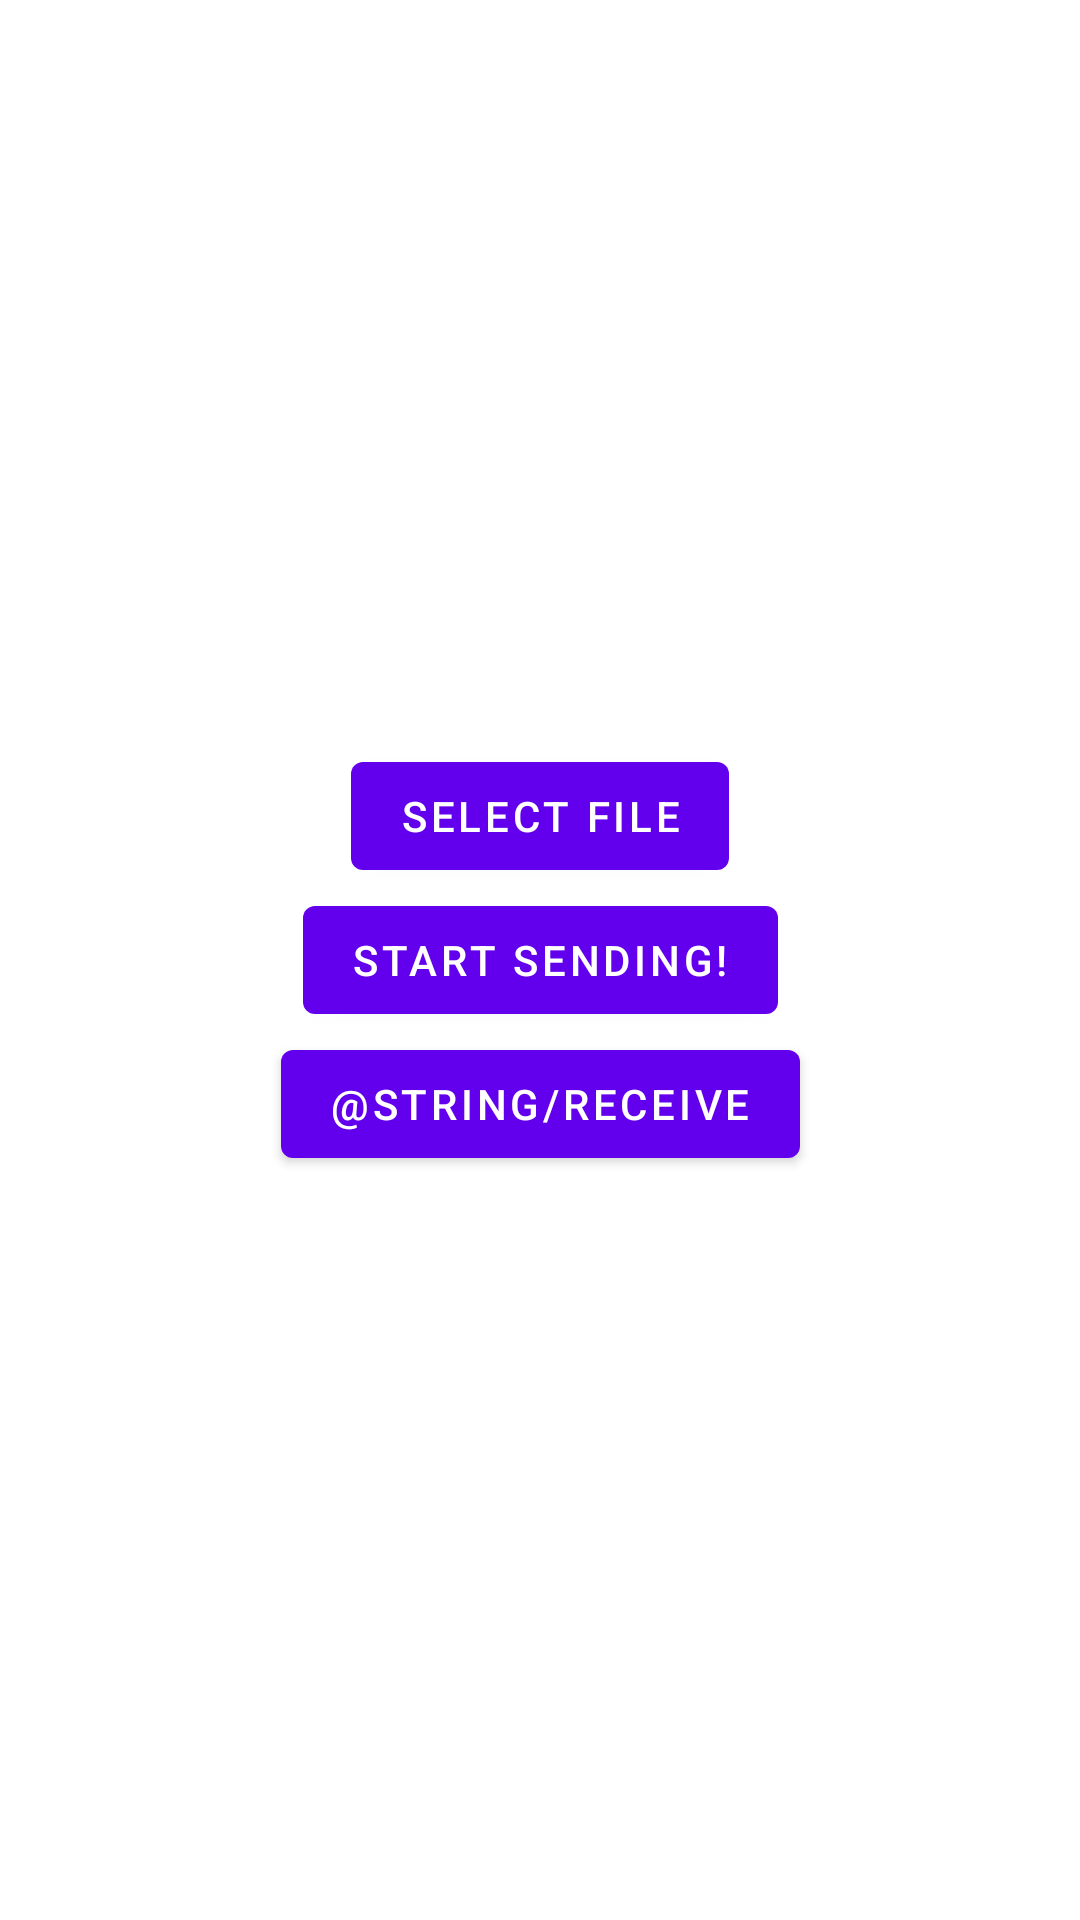

This screen was rendered from an Android layout file. Write that file and the resources it references.
<!-- AndroidManifest.xml: application theme Theme.Colorshare -->
<!-- res/layout/constraint_layout_v1.xml -->
<?xml version="1.0" encoding="utf-8"?>
<androidx.constraintlayout.widget.ConstraintLayout xmlns:android="http://schemas.android.com/apk/res/android"
    xmlns:app="http://schemas.android.com/apk/res-auto"
    xmlns:tools="http://schemas.android.com/tools"
    android:id="@+id/coordinatorLayout"
    android:layout_width="match_parent"
    android:layout_height="match_parent"
    tools:context=".MainActivity">

    <Button
        android:id="@+id/selectFileButton"
        android:layout_width="wrap_content"
        android:layout_height="wrap_content"
        android:text="@string/select_file"
        app:layout_constraintBottom_toTopOf="@id/startButton"
        app:layout_constraintEnd_toEndOf="parent"
        app:layout_constraintStart_toStartOf="parent"
        app:layout_constraintTop_toTopOf="parent"
        app:layout_constraintVertical_chainStyle="packed" />

    <Button
        android:id="@+id/startButton"
        android:layout_width="wrap_content"
        android:layout_height="wrap_content"
        android:text="@string/start_sending"
        app:layout_constraintBottom_toTopOf="@id/testButton"
        app:layout_constraintEnd_toEndOf="parent"
        app:layout_constraintStart_toStartOf="parent"
        app:layout_constraintTop_toBottomOf="@id/selectFileButton" />

    <Button
        android:id="@+id/testButton"
        android:layout_width="wrap_content"
        android:layout_height="wrap_content"
        android:text="@string/receive"
        app:layout_constraintBottom_toBottomOf="parent"
        app:layout_constraintLeft_toLeftOf="parent"
        app:layout_constraintRight_toRightOf="parent"
        app:layout_constraintTop_toBottomOf="@id/startButton" />

</androidx.constraintlayout.widget.ConstraintLayout>
<!-- resources referenced by this layout -->
<resources>
  <string name="select_file">Select file</string>
  <string name="start_sending">Start sending!</string>
  <style name="Theme.Colorshare" parent="Theme.MaterialComponents.DayNight.DarkActionBar">
          
          <item name="colorPrimary">@color/purple_500</item>
          <item name="colorPrimaryVariant">@color/purple_700</item>
          <item name="colorOnPrimary">@color/white</item>
          
          <item name="colorSecondary">@color/teal_200</item>
          <item name="colorSecondaryVariant">@color/teal_700</item>
          <item name="colorOnSecondary">@color/black</item>
          
          <item name="android:statusBarColor" tools:targetApi="l">?attr/colorPrimaryVariant</item>
          
      </style>
  <!-- not gathered from this repository: default colours our renderer supplied (Android Studio template values) -->
  <color name="purple_500">#FF6200EE</color>
  <color name="purple_700">#FF3700B3</color>
  <color name="teal_200">#FF03DAC5</color>
  <color name="teal_700">#FF018786</color>
  <color name="black">#FF000000</color>
  <color name="white">#FFFFFFFF</color>
</resources>
